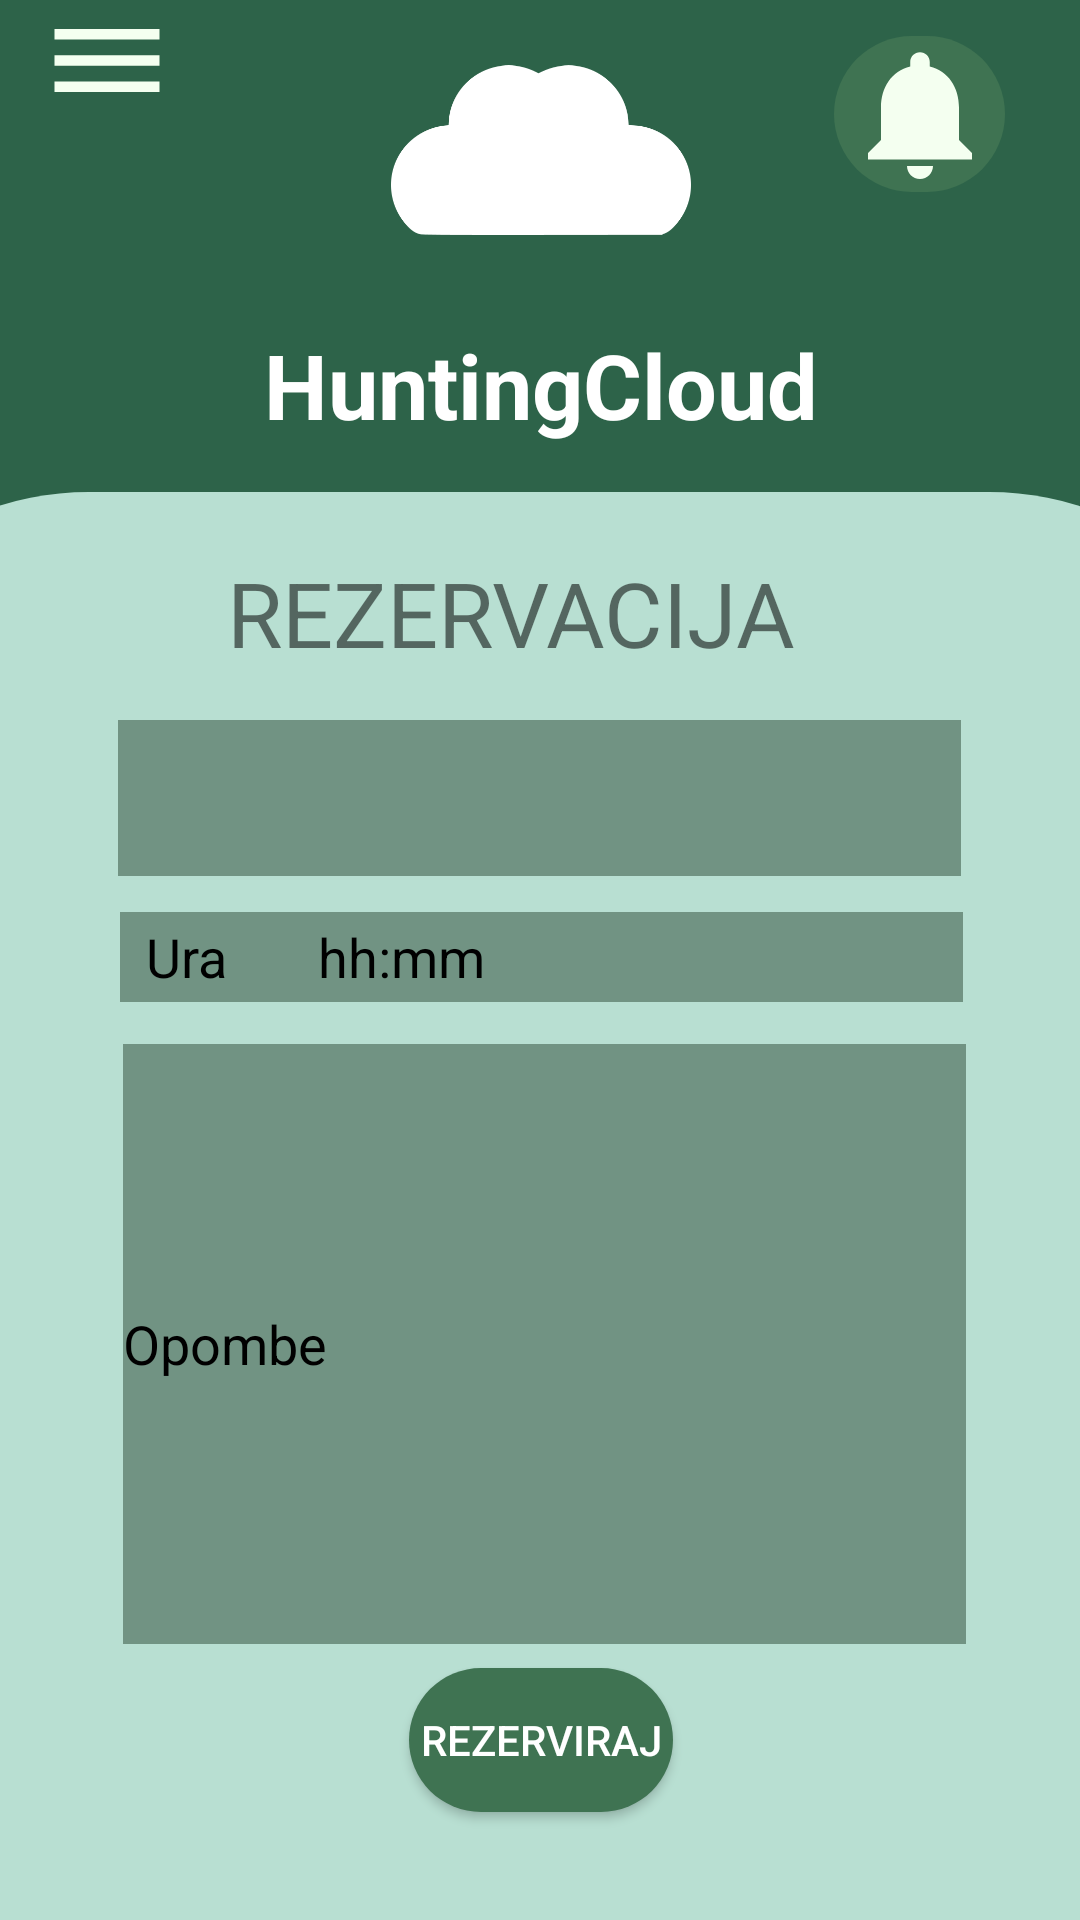

Reconstruct the res/layout file that produces this screen, plus the resources it refers to.
<!-- AndroidManifest.xml: application theme Theme.Hunting_Cloud_App -->
<!-- res/layout/rezervacija.xml -->
<?xml version="1.0" encoding="utf-8"?>
<androidx.constraintlayout.widget.ConstraintLayout
    xmlns:android="http://schemas.android.com/apk/res/android"
    xmlns:app="http://schemas.android.com/apk/res-auto"
    xmlns:tools="http://schemas.android.com/tools"
    android:layout_width="wrap_content"
    android:layout_height="wrap_content"
    android:orientation="vertical"
    android:gravity="center"
    android:background="#2D6349"
    app:layout_constraintTop_toTopOf="parent"
    app:layout_constraintRight_toRightOf="parent"
    app:layout_constraintLeft_toLeftOf="parent"
    android:id="@+id/parent"
    tools:context=".Rezervacija">

    <ImageView
        android:id="@+id/slika_logo"
        android:layout_width="100dp"
        android:layout_height="100dp"
        android:src="@drawable/oblak"
        app:layout_constraintHorizontal_bias="0.501"
        app:layout_constraintLeft_toLeftOf="parent"
        app:layout_constraintRight_toRightOf="parent"
        app:layout_constraintTop_toTopOf="@+id/meni" />

    <TextView
        android:id="@+id/huntingcloud_glava"
        android:layout_width="wrap_content"
        android:layout_height="wrap_content"
        android:layout_marginTop="88dp"
        android:layout_marginBottom="705dp"
        android:text="HuntingCloud"
        android:textColor="@color/white"
        android:textSize="30dp"
        android:textStyle="bold"
        android:typeface="sans"
        app:layout_constraintBottom_toBottomOf="@+id/kvadrat"
        app:layout_constraintHorizontal_bias="0.502"
        app:layout_constraintLeft_toLeftOf="parent"
        app:layout_constraintRight_toRightOf="parent"
        app:layout_constraintTop_toTopOf="@+id/meni"
        app:layout_constraintVertical_bias="0.153" />

    <androidx.constraintlayout.widget.ConstraintLayout
        android:id="@+id/kvadrat"
        android:layout_width="500dp"
        android:layout_height="800dp"
        android:layout_marginTop="164dp"
        android:background="@drawable/round_edittext"
        android:gravity="center"
        app:layout_constraintHorizontal_bias="0.505"
        app:layout_constraintLeft_toLeftOf="parent"
        app:layout_constraintRight_toRightOf="parent"
        app:layout_constraintTop_toTopOf="@+id/slika_logo">

        <TextView
            android:id="@+id/rezervacija_ime"
            android:layout_width="208dp"
            android:layout_height="44dp"
            android:layout_gravity="center"
            android:layout_marginTop="20dp"
            android:text="REZERVACIJA"
            android:textSize="30dp"
            android:textStyle="normal"
            android:typeface="sans"
            app:layout_constraintBottom_toBottomOf="parent"
            app:layout_constraintLeft_toLeftOf="parent"
            app:layout_constraintRight_toRightOf="parent"
            app:layout_constraintTop_toTopOf="parent"
            app:layout_constraintVertical_bias="0.0"
            tools:textColor="#2D6349" />

        <Spinner
            android:id="@+id/dropdown_menu_preze"
            android:layout_width="281dp"
            android:layout_height="52dp"
            android:layout_marginTop="56dp"
            android:background="#719383"
            app:layout_constraintEnd_toEndOf="@+id/rezervacija_ime"
            app:layout_constraintStart_toStartOf="@+id/rezervacija_ime"
            app:layout_constraintTop_toTopOf="@+id/rezervacija_ime" />

        <EditText
            android:id="@+id/ura_enter"
            android:layout_width="281dp"
            android:layout_height="30dp"
            android:layout_marginTop="120dp"
            android:background="#719383"
            android:hint="  Ura       hh:mm"
            android:imeOptions="actionSend"
            android:textColor="@android:color/black"
            android:textColorHint="@android:color/black"
            app:layout_constraintEnd_toEndOf="@+id/rezervacija_ime"
            app:layout_constraintHorizontal_bias="0.493"
            app:layout_constraintStart_toStartOf="@+id/rezervacija_ime"
            app:layout_constraintTop_toTopOf="@+id/rezervacija_ime" />

        <EditText
            android:id="@+id/Opombe"
            android:layout_width="281dp"
            android:layout_height="200dp"
            android:layout_marginTop="164dp"
            android:background="#719383"
            android:hint="Opombe"
            android:imeOptions="actionSend"
            android:textColor="@android:color/black"
            android:textColorHint="@android:color/black"
            app:layout_constraintEnd_toEndOf="@+id/rezervacija_ime"
            app:layout_constraintHorizontal_bias="0.479"
            app:layout_constraintStart_toStartOf="@+id/rezervacija_ime"
            app:layout_constraintTop_toTopOf="@+id/rezervacija_ime" />

        <Button
            android:id="@+id/bt_rezervacija"
            android:layout_width="wrap_content"
            android:layout_height="wrap_content"
            android:layout_marginTop="372dp"
            android:background="@drawable/round_button"
            android:text="Rezerviraj"
            android:textColor="@android:color/white"
            app:layout_constraintEnd_toEndOf="@+id/rezervacija_ime"
            app:layout_constraintHorizontal_bias="0.506"
            app:layout_constraintStart_toStartOf="@+id/rezervacija_ime"
            app:layout_constraintTop_toTopOf="@+id/rezervacija_ime" />

    </androidx.constraintlayout.widget.ConstraintLayout>

    <ImageView
        android:id="@+id/Obvestilo"
        android:layout_width="57dp"
        android:layout_height="52dp"
        android:layout_marginTop="12dp"
        android:background="@drawable/round_button"
        android:src="@drawable/ic_baseline_notifications_24"
        app:layout_constraintHorizontal_bias="0.918"
        app:layout_constraintLeft_toLeftOf="parent"
        app:layout_constraintRight_toRightOf="parent"
        app:layout_constraintTop_toTopOf="@+id/meni" />

    <ImageView
        android:id="@+id/meni"
        android:layout_width="47dp"
        android:layout_height="42dp"
        android:layout_marginRight="80dp"
        android:background="@android:color/transparent"
        android:src="@drawable/menu"
        app:layout_constraintHorizontal_bias="0.052"
        app:layout_constraintLeft_toLeftOf="parent"
        app:layout_constraintRight_toRightOf="parent"
        app:layout_constraintTop_toTopOf="parent"
        tools:layout_editor_absoluteY="16dp" />

</androidx.constraintlayout.widget.ConstraintLayout>
<!-- resources referenced by this layout -->
<resources>
  <!-- drawable ic_baseline_notifications_24 (drawable) -->
  <vector android:height="24dp" android:tint="#F4FFF0"
      android:viewportHeight="24" android:viewportWidth="24"
      android:width="24dp" xmlns:android="http://schemas.android.com/apk/res/android">
      <path android:fillColor="@android:color/white" android:pathData="M12,22c1.1,0 2,-0.9 2,-2h-4c0,1.1 0.89,2 2,2zM18,16v-5c0,-3.07 -1.64,-5.64 -4.5,-6.32L13.5,4c0,-0.83 -0.67,-1.5 -1.5,-1.5s-1.5,0.67 -1.5,1.5v0.68C7.63,5.36 6,7.92 6,11v5l-2,2v1h16v-1l-2,-2z"/>
  </vector>
  <!-- drawable menu (drawable) -->
  <vector android:height="24dp" android:tint="#F4FFF0"
      android:viewportHeight="24" android:viewportWidth="24"
      android:width="24dp" xmlns:android="http://schemas.android.com/apk/res/android">
      <path android:fillColor="@android:color/white" android:pathData="M2,15.5v2h20v-2L2,15.5zM2,10.5v2h20v-2L2,10.5zM2,5.5v2h20v-2L2,5.5z"/>
  </vector>
  <!-- drawable oblak: png bitmap (drawable-v24, 7638 bytes) -->
  <!-- drawable round_button (drawable) -->
  <?xml version="1.0" encoding="utf-8"?>
  <shape xmlns:android="http://schemas.android.com/apk/res/android"
      android:shape="rectangle">
  
      <solid android:color="#3F7352"/>
      <corners android:radius="100dp"/>
  </shape>
  <!-- drawable round_edittext (drawable) -->
  <?xml version="1.0" encoding="utf-8"?>
  <shape xmlns:android="http://schemas.android.com/apk/res/android"
      android:shape="rectangle">
      <solid android:color="#B8DFD2"/>
      <corners android:radius="100dp"/>
  
  </shape>
  <style name="Theme.Hunting_Cloud_App" parent="Theme.MaterialComponents.DayNight.NoActionBar">
          
          <item name="colorPrimary">#599E71</item>
          <item name="colorPrimaryVariant">#599E71</item>
          <item name="colorOnPrimary">@color/white</item>
          
          <item name="colorSecondary">@color/teal_200</item>
          <item name="colorSecondaryVariant">@color/teal_700</item>
          <item name="colorOnSecondary">@color/black</item>
          
          <item name="android:statusBarColor" tools:targetApi="l">?attr/colorPrimaryVariant</item>
          
      </style>
  <!-- not gathered from this repository: default colours our renderer supplied (Android Studio template values) -->
  <color name="teal_200">#FF03DAC5</color>
  <color name="teal_700">#FF018786</color>
  <color name="black">#FF000000</color>
  <color name="white">#FFFFFFFF</color>
</resources>
